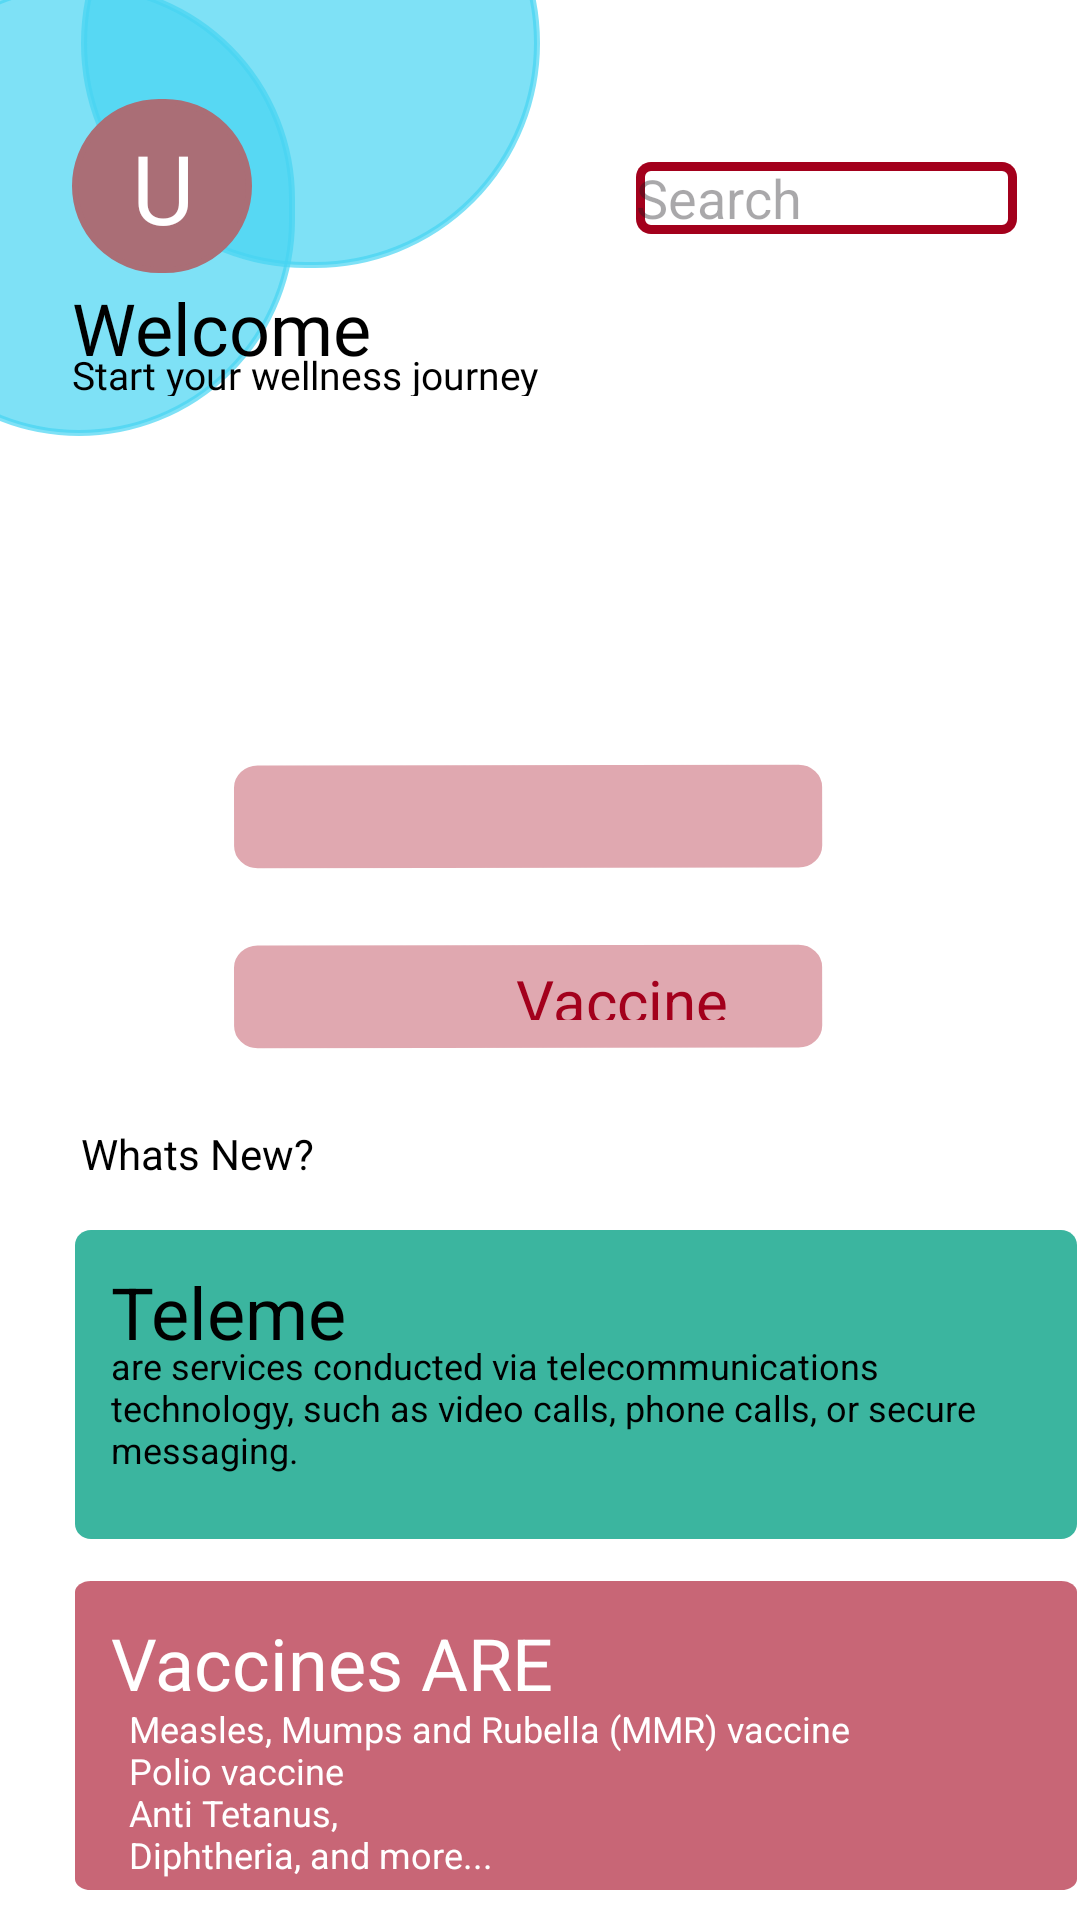

Here is an Android app screen rendered from its layout file. Give the layout XML and the strings, colors and styles it references.
<!-- AndroidManifest.xml: application theme Theme.SRMC -->
<!-- res/layout/activity_home_page.xml -->
<?xml version="1.0" encoding="utf-8"?>
<RelativeLayout
    xmlns:android="http://schemas.android.com/apk/res/android"
    android:id="@+id/login"
    android:layout_width="409dp"
    android:layout_height="800dp"
    android:clipToOutline="true"
    android:background="#FFFFFF">
    <RelativeLayout
        android:id="@+id/logo_white"
        android:layout_width="409dp"
        android:layout_height="529dp"
        android:layout_alignParentLeft="true"
        android:layout_marginLeft="4dp"
        android:layout_alignParentTop="true"
        android:layout_marginTop="252dp">

        <TextView
            android:id="@+id/whats_new_"
            android:layout_width="100dp"
            android:layout_height="50dp"
            android:layout_marginTop="123dp"
            android:layout_marginLeft="23dp"
            android:layout_alignParentTop="true"
            android:gravity="top"
            android:text="@string/whats_new_"
            android:textAppearance="@style/whats_new_" />

        <RelativeLayout
            android:id="@+id/frame_2"
            android:layout_width="334dp"
            android:layout_height="103dp"
            android:layout_marginLeft="21dp"
            android:layout_marginTop="158dp"
            android:background="@drawable/frame_3"
            android:elevation="4dp">

            <TextView
                android:id="@+id/telemed_"
                android:layout_width="79dp"
                android:layout_height="30dp"
                android:layout_alignParentLeft="true"
                android:layout_alignParentTop="true"
                android:layout_marginLeft="12dp"
                android:layout_marginTop="11dp"
                android:gravity="top"
                android:text="@string/telemed_"
                android:textAppearance="@style/telemed_" />

            <TextView
                android:id="@+id/are_service"
                android:layout_width="293dp"
                android:layout_height="60dp"
                android:layout_alignParentLeft="true"
                android:layout_alignParentTop="true"
                android:layout_marginLeft="12dp"
                android:layout_marginTop="37dp"
                android:gravity="top"
                android:text="@string/are_service"
                android:textAppearance="@style/are_service" />
        </RelativeLayout>

        <RelativeLayout
            xmlns:android="http://schemas.android.com/apk/res/android"
            android:id="@+id/frame_3"
            android:layout_width="334dp"
            android:layout_height="103dp"
            android:layout_marginLeft="21dp"
            android:layout_marginTop="275dp"
            android:background="@drawable/frame_4"
            android:elevation="4dp">

            <TextView
                android:id="@+id/vaccines_ar"
                android:layout_width="207dp"
                android:layout_height="30dp"
                android:layout_alignParentLeft="true"
                android:layout_marginLeft="12dp"
                android:layout_alignParentTop="true"
                android:layout_marginTop="11dp"
                android:text="@string/vaccines_ar"
                android:textAppearance="@style/vaccines_ar"
                android:gravity="top"
                />

            <TextView
                android:id="@+id/measles_mum"
                android:layout_width="298dp"
                android:layout_height="69dp"
                android:layout_alignParentLeft="true"
                android:layout_marginLeft="18dp"
                android:layout_alignParentTop="true"
                android:layout_marginTop="41dp"
                android:text="@string/measles_mum"
                android:textAppearance="@style/measles_mum"
                android:gravity="top"
                />
        </RelativeLayout>

        <RelativeLayout
            xmlns:android="http://schemas.android.com/apk/res/android"
            android:id="@+id/frame_5"
            android:layout_width="334dp"
            android:layout_height="46dp"
            android:layout_marginLeft="21dp"
            android:layout_marginTop="393dp"
            android:background="@drawable/frame_5"
            android:elevation="4dp">

            <TextView
                android:id="@+id/visit_our_w"
                android:layout_width="182dp"
                android:layout_height="19dp"
                android:layout_alignParentLeft="true"
                android:layout_marginLeft="9dp"
                android:layout_alignParentTop="true"
                android:layout_marginTop="9dp"
                android:text="@string/visit_our_w"
                android:textAppearance="@style/visit_our_w"
                android:gravity="top"
                />

            <TextView
                android:id="@+id/insert_webs"
                android:layout_width="133dp"
                android:layout_height="24dp"
                android:layout_alignParentLeft="true"
                android:layout_marginLeft="89dp"
                android:layout_alignParentTop="true"
                android:layout_marginTop="24dp"
                android:text="@string/insert_webs"
                android:textAppearance="@style/insert_webs"
                android:gravity="top"
                />

        </RelativeLayout>

        <View
            android:id="@+id/rectangle_2"
            android:layout_width="199dp"
            android:layout_height="37dp"
            android:layout_marginLeft="73dp"
            android:layout_marginTop="2dp"
            android:background="@drawable/rectangle_1"
            />

        <RelativeLayout
            android:id="@+id/rectangle_1"
            android:layout_width="199dp"
            android:layout_height="37dp"
            android:layout_marginLeft="73dp"
            android:layout_marginTop="62dp"
            android:background="@drawable/rectangle_1">
            <TextView
                android:id="@+id/vaccine"
                android:layout_width="90dp"
                android:layout_height="20dp"
                android:layout_marginLeft="95dp"
                android:layout_marginTop="6dp"
                android:gravity="top"
                android:text="@string/vaccine"
                android:textAppearance="@style/vaccine" />
        </RelativeLayout>

    </RelativeLayout>

    <View
        android:id="@+id/ellipse_1"
        android:layout_width="144dp"
        android:layout_height="151dp"
        android:layout_alignParentLeft="true"
        android:layout_alignParentTop="true"
        android:layout_marginLeft="-46dp"
        android:layout_marginTop="-6dp"
        android:background="@drawable/shape" />

    <View
        android:id="@+id/ellipse_2"
        android:layout_width="153dp"
        android:layout_height="150dp"
        android:layout_alignParentLeft="true"
        android:layout_alignParentTop="true"
        android:layout_marginLeft="27dp"
        android:layout_marginTop="-61dp"
        android:background="@drawable/shape" />

    <View
        android:id="@+id/ellipse_7"
        android:layout_width="60dp"
        android:layout_height="58dp"
        android:layout_alignParentLeft="true"
        android:layout_marginLeft="24dp"
        android:layout_alignParentTop="true"
        android:layout_marginTop="33dp"
        android:background="@drawable/home_circle"
        />
    <TextView
        android:id="@+id/u"
        android:layout_width="26dp"
        android:layout_height="40dp"
        android:layout_alignParentLeft="true"
        android:layout_marginLeft="44dp"
        android:layout_alignParentTop="true"
        android:layout_marginTop="41dp"
        android:text="@string/u"
        android:textAppearance="@style/u"
        android:gravity="top"
        />

    <EditText
        android:id="@+id/search_bar"
        android:layout_width="127dp"
        android:layout_height="24dp"
        android:layout_alignParentLeft="true"
        android:layout_alignParentTop="true"
        android:layout_marginLeft="212dp"
        android:layout_marginTop="54dp"
        android:background="@drawable/search_bar"
        android:clipToOutline="true"
        android:ems="10"
        android:hint="Search"
        android:inputType="text" />

    <TextView
        android:id="@+id/welcome_use"
        android:layout_width="131dp"
        android:layout_height="30dp"
        android:layout_alignParentLeft="true"
        android:layout_marginLeft="24dp"
        android:layout_alignParentTop="true"
        android:layout_marginTop="93dp"
        android:text="@string/welcome_use"
        android:textAppearance="@style/welcome_use"
        android:gravity="top"
        />

    <TextView
        android:id="@+id/start_your_"
        android:layout_width="172dp"
        android:layout_height="16dp"
        android:layout_alignParentLeft="true"
        android:layout_marginLeft="24dp"
        android:layout_alignParentTop="true"
        android:layout_marginTop="116dp"
        android:text="@string/start_your_"
        android:textAppearance="@style/start_your_"
        android:gravity="top"
        />




</RelativeLayout>
<!-- resources referenced by this layout -->
<resources>
  <!-- drawable home_circle (drawable) -->
  <?xml version="1.0" encoding="utf-8"?>
  <shape xmlns:android="http://schemas.android.com/apk/res/android"
      android:shape="rectangle">
  
      <solid android:color="#AA6E76" />
  
      <stroke
          android:width="2dp"
          android:color="#AA6E76" />
  
      <padding
          android:bottom="5dp"
          android:left="5dp"
          android:right="5dp"
          android:top="5dp" />
  
      <corners android:radius="250dp" />
  
  </shape>
  <!-- drawable shape (drawable) -->
  <?xml version="1.0" encoding="utf-8"?>
  <shape xmlns:android="http://schemas.android.com/apk/res/android"
      android:shape="rectangle">
  
      <solid android:color="#B348D5F3" />
  
      <stroke
          android:width="2dp"
          android:color="#B348D5F3" />
  
      <padding
          android:bottom="5dp"
          android:left="5dp"
          android:right="5dp"
          android:top="5dp" />
  
      <corners android:radius="250dp" />
  
  </shape>
  <string name="are_service">
  are services conducted via telecommunications technology, such as video calls, phone calls, or secure messaging.
  </string>
  <string name="insert_webs">
  \u00E2\u0080\u009Cinsert website link\u00E2\u0080\u009D
  </string>
  <string name="measles_mum">
  Measles, Mumps and Rubella (MMR) vaccine \nPolio vaccine\nAnti Tetanus, \nDiphtheria, and more...
  </string>
  <string name="start_your_">
          Start your wellness journey today
      </string>
  <string name="telemed_">
          Telemed!
      </string>
  <string name="u">
          U
      </string>
  <string name="vaccine">
  Vaccine
  </string>
  <string name="vaccines_ar">
  Vaccines ARE AVAILABLE!
  </string>
  <string name="visit_our_w">
  Visit our web page for more info!
  </string>
  <string name="welcome_use">
          Welcome User!
      </string>
  <string name="whats_new_">
  Whats New?\n
  </string>
  <style name="are_service">
          <item name="android:textSize">12sp</item>
          <item name="android:textColor">#000000</item>
      </style>
  <style name="insert_webs">
          <item name="android:textSize">15sp</item>
          <item name="android:textColor">#000000</item>
      </style>
  <style name="measles_mum">
          <item name="android:textSize">12sp</item>
          <item name="android:textColor">#FFFFFF</item>
      </style>
  <style name="start_your_">
          <item name="android:fontFamily">@font/stylish</item>
          <item name="android:textSize">13sp</item>
          <item name="android:textColor">#000000</item>
      </style>
  <style name="telemed_">
          <item name="android:textSize">24sp</item>
          <item name="android:textColor">#000000</item>
      </style>
  <style name="u">
          <item name="android:textSize">32sp</item>
          <item name="android:textColor">#FFFFFF</item>
      </style>
  <style name="vaccine">
          <item name="android:textSize">20sp</item>
          <item name="android:textColor">#A3001C</item>
      </style>
  <style name="vaccines_ar">
          <item name="android:textSize">24sp</item>
          <item name="android:textColor">#FFFFFF</item>
      </style>
  <style name="visit_our_w">
          <item name="android:textSize">15sp</item>
          <item name="android:textColor">#000000</item>
      </style>
  <style name="welcome_use">
          <item name="android:fontFamily">@font/stylish</item>
          <item name="android:textSize">24sp</item>
          <item name="android:textColor">#000000</item>
      </style>
  <style name="whats_new_">
          <item name="android:textSize">14sp</item>
          <item name="android:textColor">#000000</item>
      </style>
  <style name="Theme.SRMC" parent="Base.Theme.SRMC" />
  <style name="Base.Theme.SRMC" parent="Theme.Material3.DayNight.NoActionBar">
          
          
      </style>
</resources>
